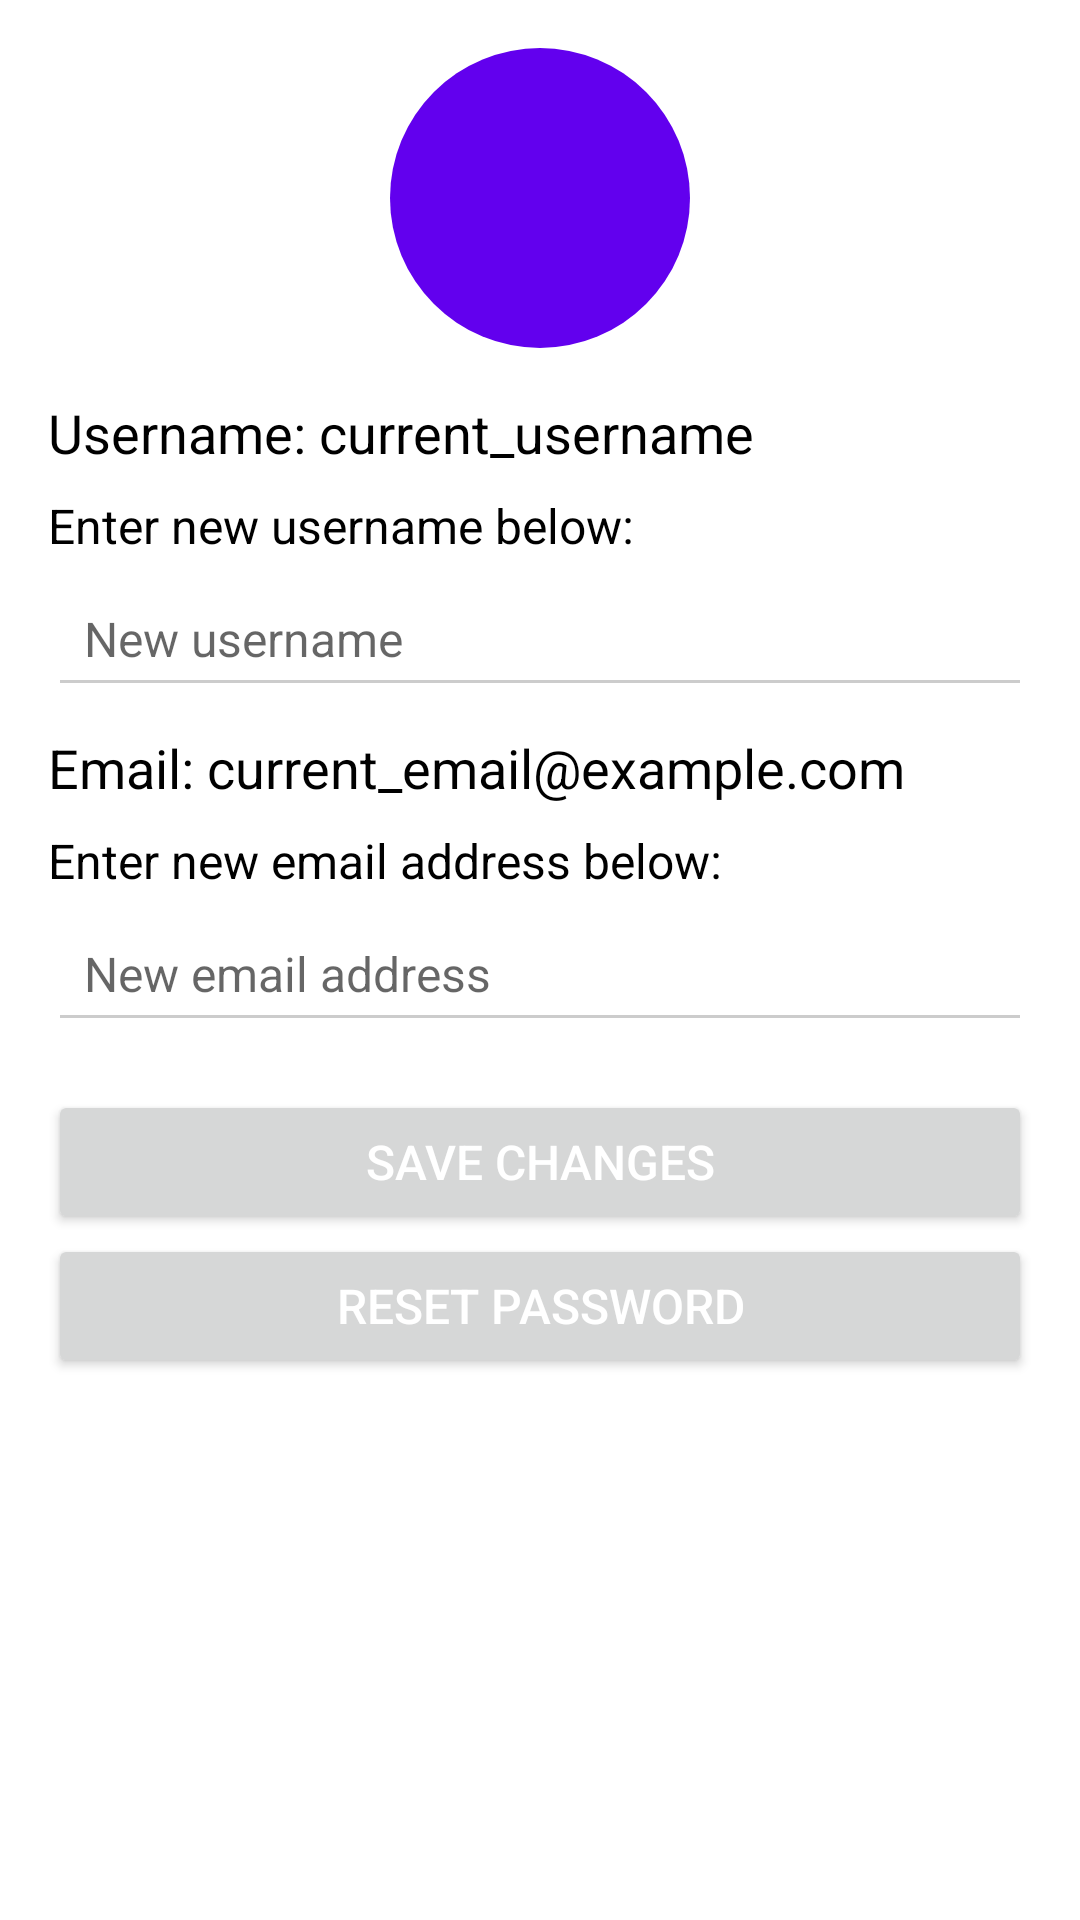

The Android layout XML behind this screen, and the referenced resources:
<!-- AndroidManifest.xml: activity theme Theme.Appcompat -->
<!-- res/layout/activity_user.xml -->
<?xml version="1.0" encoding="utf-8"?>
<LinearLayout
    xmlns:android="http://schemas.android.com/apk/res/android"
    android:layout_width="match_parent"
    android:layout_height="match_parent"
    android:orientation="vertical"
    android:padding="16dp"
    android:background="@color/white">

    
    <TextView
        android:id="@+id/tv_profile_placeholder"
        android:layout_width="100dp"
        android:layout_height="100dp"
        android:layout_gravity="center_horizontal"
        android:gravity="center"
        android:textSize="36sp"
        android:textColor="@color/white"
        android:background="@drawable/circle_background"
        android:layout_marginBottom="16dp" />

    
    <TextView
        android:id="@+id/tv_username"
        android:layout_width="match_parent"
        android:layout_height="wrap_content"
        android:textSize="18sp"
        android:textColor="@color/black"
        android:layout_marginBottom="8dp"
        android:text="Username: current_username" /> 

    
    <TextView
        android:layout_width="match_parent"
        android:layout_height="wrap_content"
        android:textSize="16sp"
        android:textColor="@color/black"
        android:layout_marginBottom="4dp"
        android:text="Enter new username below:" />

    
    <EditText
        android:id="@+id/et_username"
        android:layout_width="match_parent"
        android:layout_height="wrap_content"
        android:hint="New username"
        android:textColor="@color/black"
        android:backgroundTint="@color/gray"
        android:textSize="16sp"
        android:layout_marginBottom="8dp"
        android:padding="12dp"
        android:layout_gravity="center" />

    
    <TextView
        android:id="@+id/tv_email"
        android:layout_width="match_parent"
        android:layout_height="wrap_content"
        android:textSize="18sp"
        android:textColor="@color/black"
        android:layout_marginBottom="8dp"
        android:text="Email: current_email@example.com" /> 

    
    <TextView
        android:layout_width="match_parent"
        android:layout_height="wrap_content"
        android:textSize="16sp"
        android:textColor="@color/black"
        android:layout_marginBottom="4dp"
        android:text="Enter new email address below:" />

    
    <EditText
        android:id="@+id/et_email"
        android:layout_width="match_parent"
        android:layout_height="wrap_content"
        android:hint="New email address"
        android:textColor="@color/black"
        android:backgroundTint="@color/gray"
        android:textSize="16sp"
        android:layout_marginBottom="16dp"
        android:padding="12dp"
        android:layout_gravity="center" />

    
    <Button
        android:id="@+id/btn_save"
        android:layout_width="match_parent"
        android:layout_height="wrap_content"
        android:text="Save Changes"
        android:textSize="16sp"
        android:textColor="@color/white" />

    
    <Button
        android:id="@+id/btn_reset_password"
        android:layout_width="match_parent"
        android:layout_height="wrap_content"
        android:text="Reset Password"
        android:textSize="16sp"
        android:textColor="@color/white" />
</LinearLayout>
<!-- resources referenced by this layout -->
<resources>
  <color name="black">#FF000000</color>
  <color name="gray">#CCCCCC</color>
  <color name="white">#FFFFFFFF</color>
  <!-- drawable circle_background (drawable) -->
  <?xml version="1.0" encoding="utf-8"?>
  <shape xmlns:android="http://schemas.android.com/apk/res/android">
      <solid android:color="#FF6200EE" />
      <corners android:radius="50dp" />
  </shape>
  <style name="Theme.Appcompat" parent="Theme.AppCompat.Light.NoActionBar">
          <item name="windowActionBar">false</item>
          <item name="windowNoTitle">true</item>
          <item name="actionBarWidgetTheme">@style/Widget.AppCompat.Toolbar</item>
      </style>
</resources>
